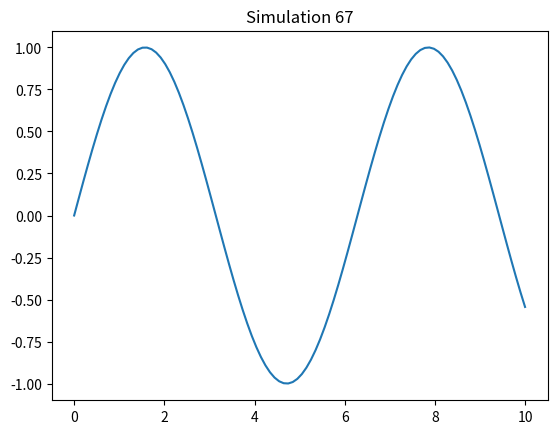

Write Python code to recreate this figure.
import numpy as np
import matplotlib.pyplot as plt
x = np.linspace(0, 10, 100)
y = np.sin(x)
plt.plot(x, y)
plt.title('Simulation 67')
plt.show()
